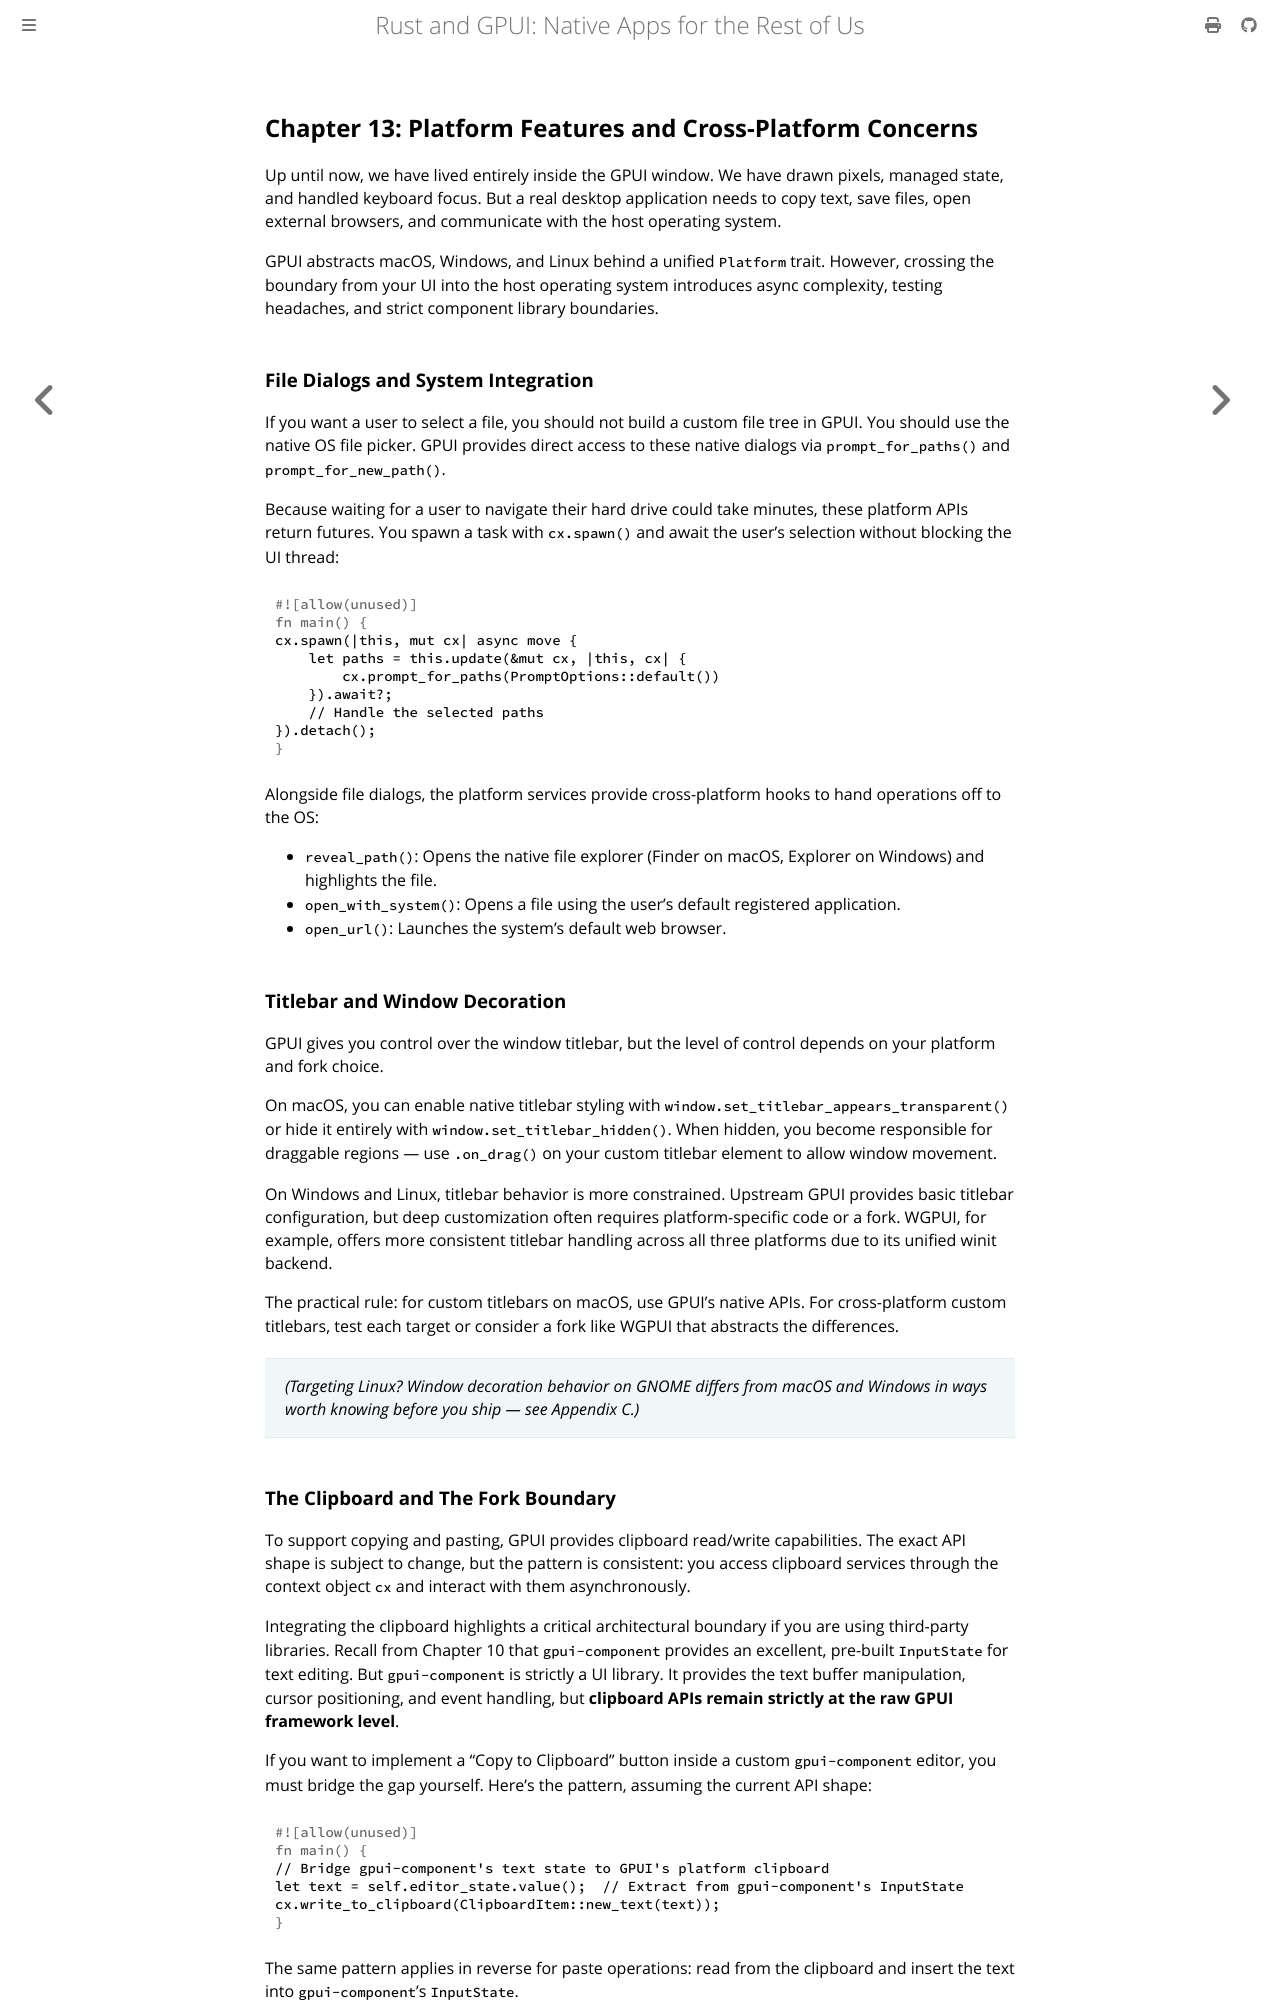

repository: Vanuan/gpui-book · page: chapter_13.html · generator: mdbook

## Chapter 13: Platform Features and Cross-Platform Concerns

Up until now, we have lived entirely inside the GPUI window. We have drawn pixels, managed state, and handled keyboard focus. But a real desktop application needs to copy text, save files, open external browsers, and communicate with the host operating system.

GPUI abstracts macOS, Windows, and Linux behind a unified `Platform` trait. However, crossing the boundary from your UI into the host operating system introduces async complexity, testing headaches, and strict component library boundaries.

### File Dialogs and System Integration

If you want a user to select a file, you should not build a custom file tree in GPUI. You should use the native OS file picker. GPUI provides direct access to these native dialogs via `prompt_for_paths()` and `prompt_for_new_path()`.

Because waiting for a user to navigate their hard drive could take minutes, these platform APIs return futures. You spawn a task with `cx.spawn()` and await the user's selection without blocking the UI thread:

```rust
cx.spawn(|this, mut cx| async move {
    let paths = this.update(&mut cx, |this, cx| {
        cx.prompt_for_paths(PromptOptions::default())
    }).await?;
    // Handle the selected paths
}).detach();
```

Alongside file dialogs, the platform services provide cross-platform hooks to hand operations off to the OS:

- `reveal_path()`: Opens the native file explorer (Finder on macOS, Explorer on Windows) and highlights the file.
- `open_with_system()`: Opens a file using the user's default registered application.
- `open_url()`: Launches the system's default web browser.

### Titlebar and Window Decoration

GPUI gives you control over the window titlebar, but the level of control depends on your platform and fork choice.

On macOS, you can enable native titlebar styling with `window.set_titlebar_appears_transparent()` or hide it entirely with `window.set_titlebar_hidden()`. When hidden, you become responsible for draggable regions — use `.on_drag()` on your custom titlebar element to allow window movement.

On Windows and Linux, titlebar behavior is more constrained. Upstream GPUI provides basic titlebar configuration, but deep customization often requires platform-specific code or a fork. WGPUI, for example, offers more consistent titlebar handling across all three platforms due to its unified winit backend.

The practical rule: for custom titlebars on macOS, use GPUI's native APIs. For cross-platform custom titlebars, test each target or consider a fork like WGPUI that abstracts the differences.

> *(Targeting Linux? Window decoration behavior on GNOME differs from macOS and Windows in ways worth knowing before you ship — see Appendix C.)*
